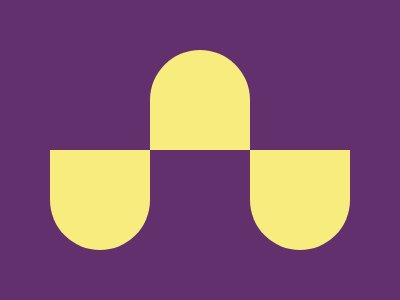

Here is a drawing made with CSS. Write the source that renders it.

<p><p a><style>*{background:#62306D;position:fixed}p{margin:142 42;width:100;height:100;background:#F7EC7D;border-radius:0 0 9in 9in;box-shadow:200px 0#F7EC7D}p[a]{margin:42 142;rotate:180deg;box-shadow:none}